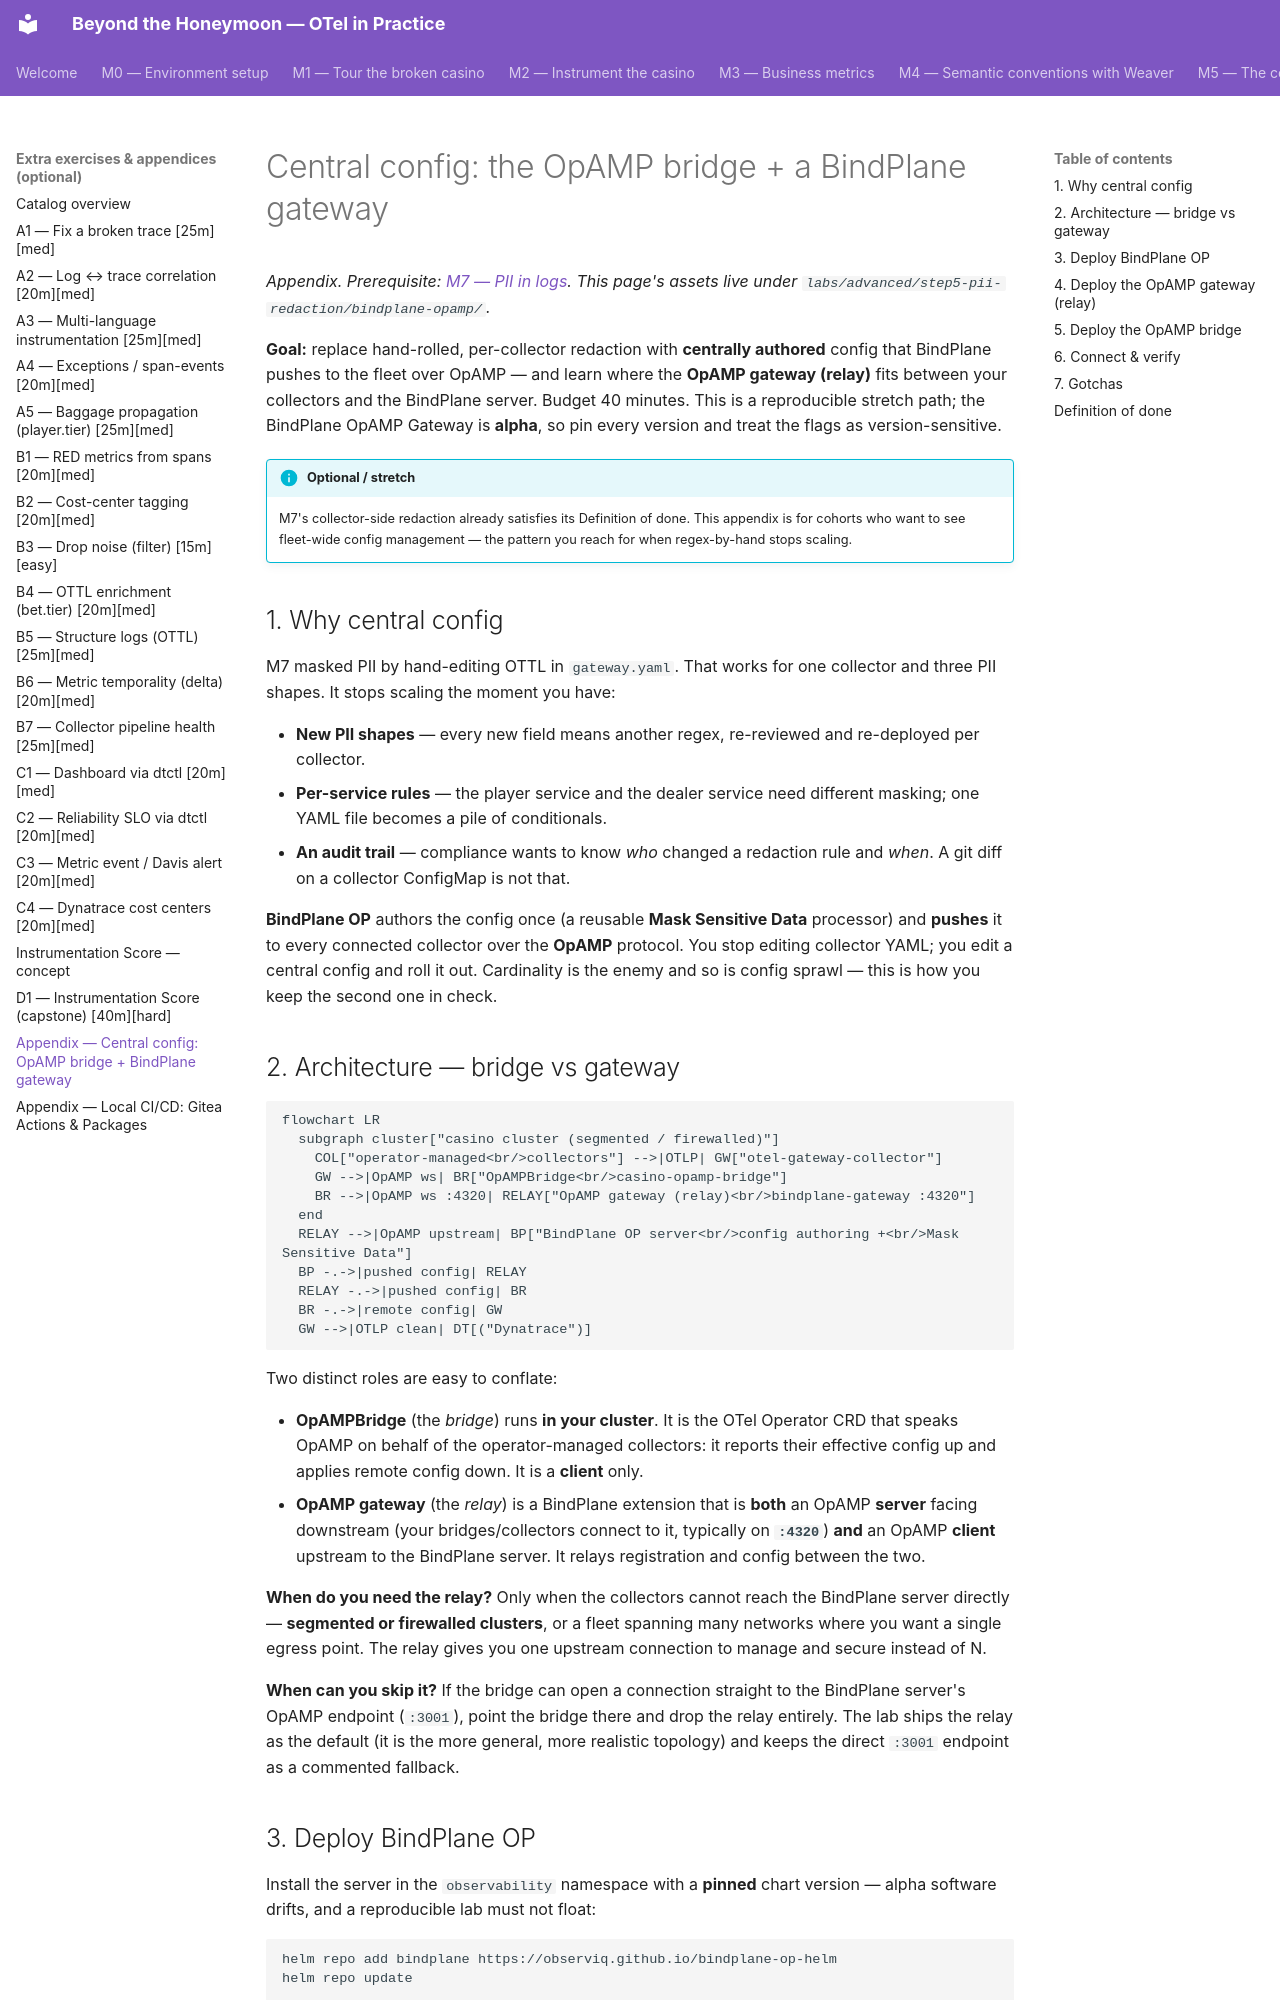

repository: agardnerIT/Otel-Training · page: advanced/bindplane-opamp/index.html · generator: mkdocs

# Central config: the OpAMP bridge + a BindPlane gateway

_Appendix. Prerequisite: [M7 — PII in logs](step-6-pii-logs.md).
This page's assets live under `labs/advanced/step5-pii-redaction/bindplane-opamp/`._

**Goal:** replace hand-rolled, per-collector redaction with **centrally authored**
config that BindPlane pushes to the fleet over OpAMP — and learn where the
**OpAMP gateway (relay)** fits between your collectors and the BindPlane server.
Budget 40 minutes. This is a reproducible stretch path; the BindPlane OpAMP
Gateway is **alpha**, so pin every version and treat the flags as version-sensitive.

!!! info "Optional / stretch"
    M7's collector-side redaction already satisfies its Definition of done.
    This appendix is for cohorts who want to see fleet-wide config management —
    the pattern you reach for when regex-by-hand stops scaling.

## 1. Why central config

M7 masked PII by hand-editing OTTL in `gateway.yaml`. That works for one
collector and three PII shapes. It stops scaling the moment you have:

- **New PII shapes** — every new field means another regex, re-reviewed and
  re-deployed per collector.
- **Per-service rules** — the player service and the dealer service need
  different masking; one YAML file becomes a pile of conditionals.
- **An audit trail** — compliance wants to know *who* changed a redaction rule
  and *when*. A git diff on a collector ConfigMap is not that.

**BindPlane OP** authors the config once (a reusable **Mask Sensitive Data**
processor) and **pushes** it to every connected collector over the **OpAMP**
protocol. You stop editing collector YAML; you edit a central config and roll it
out. Cardinality is the enemy and so is config sprawl — this is how you keep the
second one in check.

## 2. Architecture — bridge vs gateway

```mermaid
flowchart LR
  subgraph cluster["casino cluster (segmented / firewalled)"]
    COL["operator-managed<br/>collectors"] -->|OTLP| GW["otel-gateway-collector"]
    GW -->|OpAMP ws| BR["OpAMPBridge<br/>casino-opamp-bridge"]
    BR -->|OpAMP ws :4320| RELAY["OpAMP gateway (relay)<br/>bindplane-gateway :4320"]
  end
  RELAY -->|OpAMP upstream| BP["BindPlane OP server<br/>config authoring +<br/>Mask Sensitive Data"]
  BP -.->|pushed config| RELAY
  RELAY -.->|pushed config| BR
  BR -.->|remote config| GW
  GW -->|OTLP clean| DT[("Dynatrace")]
```

Two distinct roles are easy to conflate:

- **OpAMPBridge** (the *bridge*) runs **in your cluster**. It is the OTel
  Operator CRD that speaks OpAMP on behalf of the operator-managed collectors:
  it reports their effective config up and applies remote config down. It is a
  **client** only.
- **OpAMP gateway** (the *relay*) is a BindPlane extension that is **both** an
  OpAMP **server** facing downstream (your bridges/collectors connect to it,
  typically on **`:4320`**) **and** an OpAMP **client** upstream to the BindPlane
  server. It relays registration and config between the two.

**When do you need the relay?** Only when the collectors cannot reach the
BindPlane server directly — **segmented or firewalled clusters**, or a fleet
spanning many networks where you want a single egress point. The relay gives you
one upstream connection to manage and secure instead of N.

**When can you skip it?** If the bridge can open a connection straight to the
BindPlane server's OpAMP endpoint (`:3001`), point the bridge there and drop the
relay entirely. The lab ships the relay as the default (it is the more general,
more realistic topology) and keeps the direct `:3001` endpoint as a commented
fallback.
